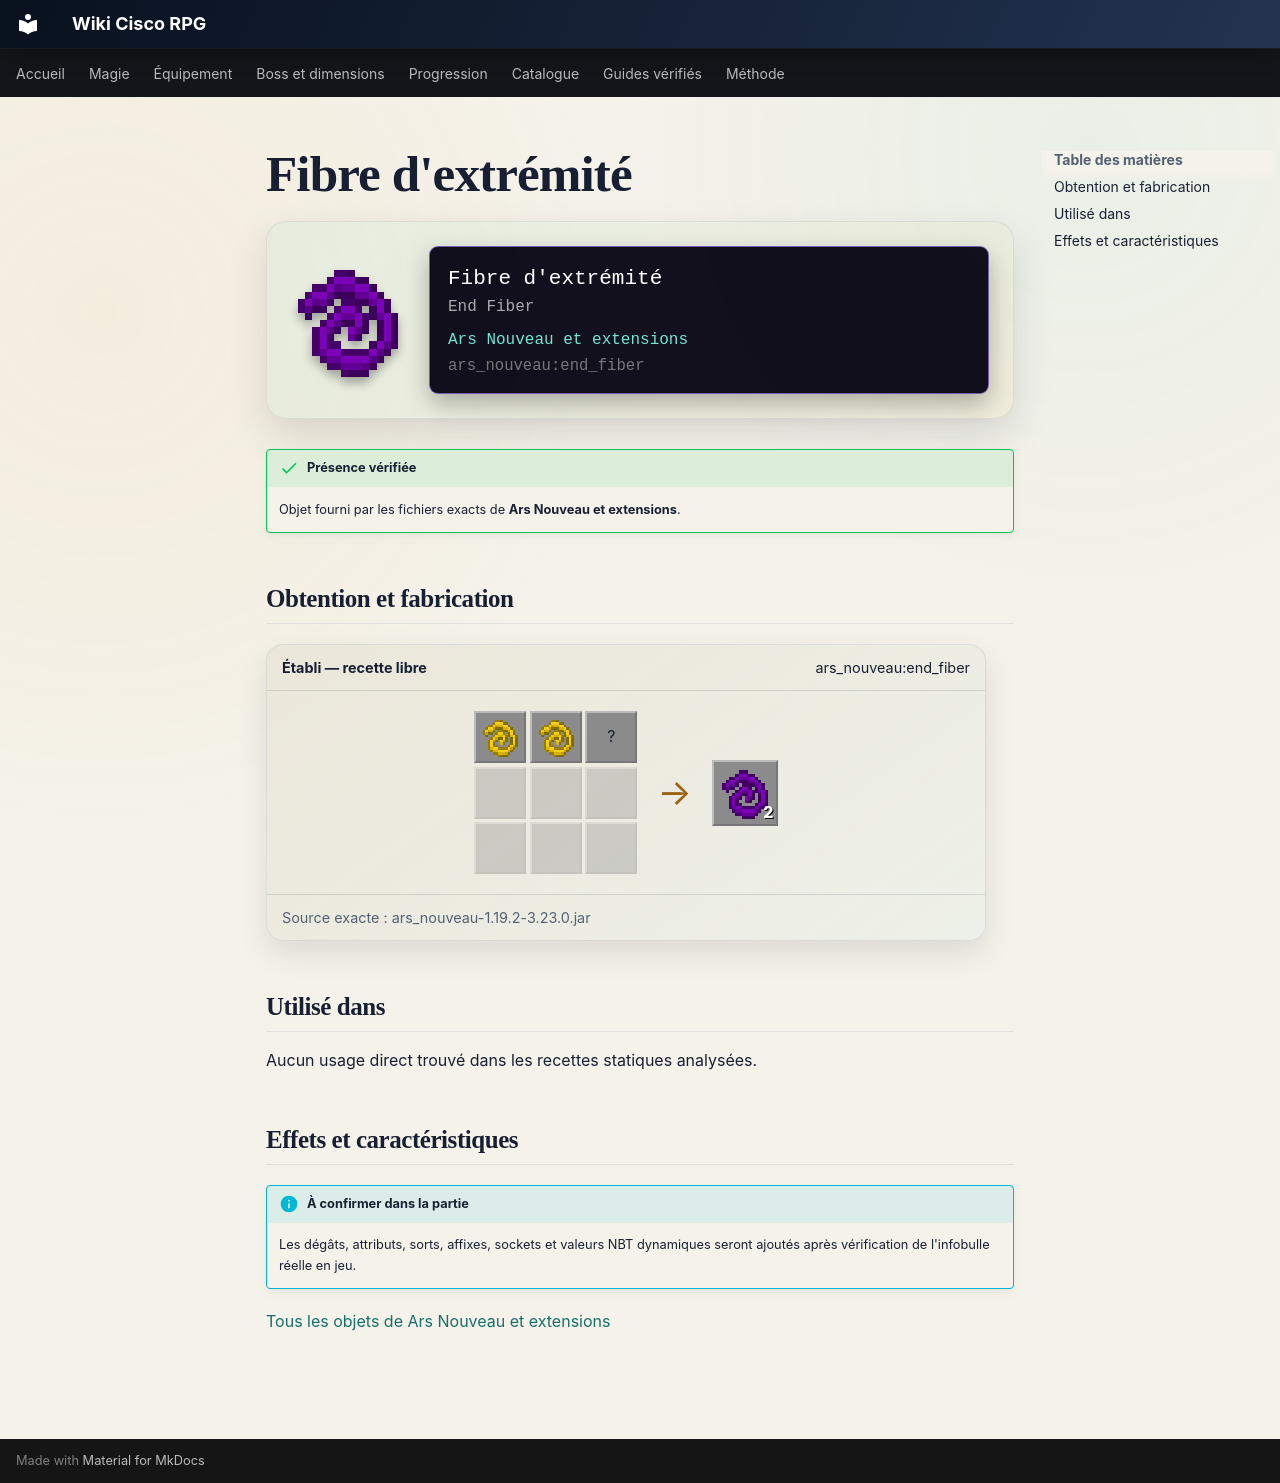

repository: Kloups-Dev/wiki-cisco-rpg · page: catalogue/objets/ars_nouveau/end_fiber/index.html · generator: mkdocs

# Fibre d'extrémité

<div class="mc-item-showcase">
<img class="mc-item-icon" src="../../../../assets/generated/items/ars_nouveau/end_fiber.png" alt="Fibre d&#x27;extrémité">
<div class="mc-tooltip-card">
<div class="mc-tooltip-card__name">Fibre d&#x27;extrémité</div>
<div class="mc-tooltip-card__alias">End Fiber</div>
<div class="mc-tooltip-card__mod">Ars Nouveau et extensions</div>
<div class="mc-tooltip-card__id">ars_nouveau:end_fiber</div>
</div>
</div>

!!! success "Présence vérifiée"
    Objet fourni par les fichiers exacts de **Ars Nouveau et extensions**.

## Obtention et fabrication

<div class="jei-recipe"><div class="jei-recipe__head"><strong>Établi — recette libre</strong><span>ars_nouveau:end_fiber</span></div><div class="jei-recipe__body"><div class="jei-grid"><a class="jei-slot" href="../../../../catalogue/objets/ars_nouveau/blaze_fiber/" title="Fibre Blaze (ars_nouveau:blaze_fiber)"><img src="../../../../assets/generated/items/ars_nouveau/blaze_fiber.png" alt="" loading="lazy"></a><a class="jei-slot" href="../../../../catalogue/objets/ars_nouveau/blaze_fiber/" title="Fibre Blaze (ars_nouveau:blaze_fiber)"><img src="../../../../assets/generated/items/ars_nouveau/blaze_fiber.png" alt="" loading="lazy"></a><span class="jei-slot" title="Popped Chorus Fruit (minecraft:popped_chorus_fruit)">?</span><span class="jei-slot jei-slot--empty"></span><span class="jei-slot jei-slot--empty"></span><span class="jei-slot jei-slot--empty"></span><span class="jei-slot jei-slot--empty"></span><span class="jei-slot jei-slot--empty"></span><span class="jei-slot jei-slot--empty"></span></div><span class="jei-arrow">→</span><span class="jei-slot jei-slot--result"><img src="../../../../assets/generated/items/ars_nouveau/end_fiber.png" alt=""><span class="jei-count">2</span></span></div><div class="jei-recipe__source">Source exacte : ars_nouveau-1.19.2-3.23.0.jar</div></div>

## Utilisé dans

Aucun usage direct trouvé dans les recettes statiques analysées.

## Effets et caractéristiques

!!! info "À confirmer dans la partie"
    Les dégâts, attributs, sorts, affixes, sockets et valeurs NBT dynamiques seront ajoutés après vérification de l'infobulle réelle en jeu.

[Tous les objets de Ars Nouveau et extensions](../../../contenu/ars-nouveau.md)
